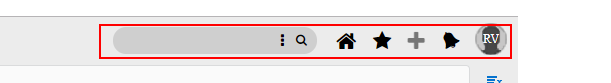
Task: This project covers RPA for Vevo Check under International Admissions Assessment (IAA) 
Workflow: LoginCRM

Step 1 [try]: find the element in window 'Oracle ® Service Cloud*' (chrome.exe)

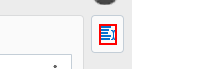
Step 2 [then]: click on the element in window 'Oracle ® Service Cloud*' (chrome.exe)

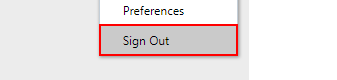
Step 3: click on the link 'Sign Out' in window 'Oracle ® Service Cloud*' (chrome.exe)

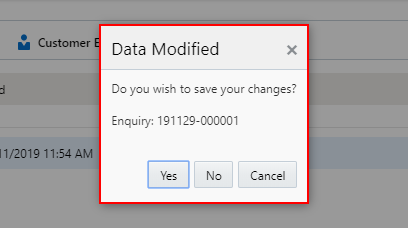
Step 4 [try]: find the paragraph '*Do you wish to save your changes*' in window 'Oracle ® Service Cloud*' (chrome.exe)

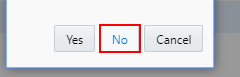
Step 5 [then]: click on the button 'No' in window 'Oracle ® Service Cloud*' (chrome.exe)

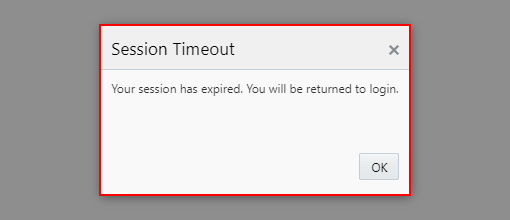
Step 6 [try]: find the element 'Session Timeout' in window 'Oracle ® Service Cloud' (chrome.exe)

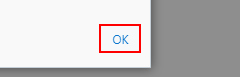
Step 7 [then]: click on the button in window 'Oracle ® Service Cloud' (chrome.exe)

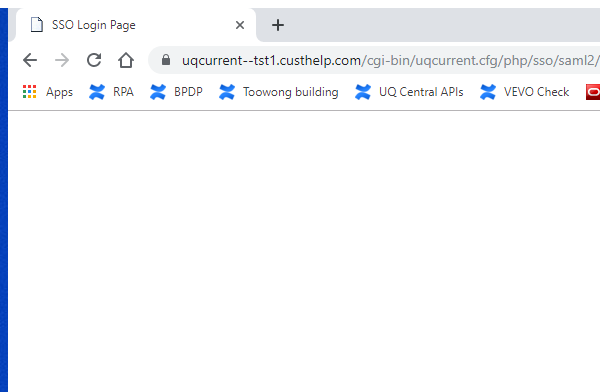
Step 8 [try]: Attach Browser Oracle CRM
